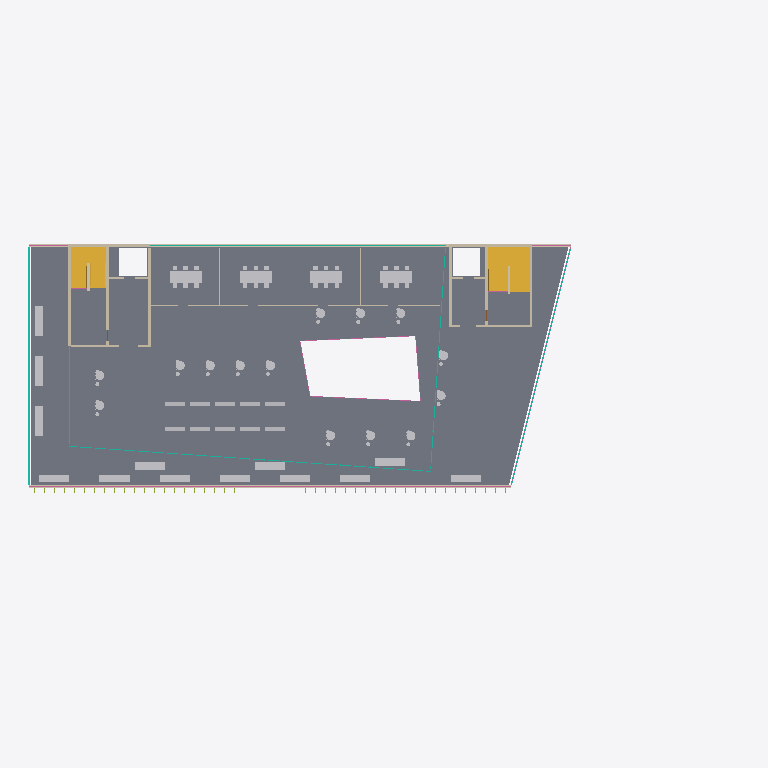
Plan cut of the same IFC building model at storey 'Level 4' (level 15.70 m, cut at 17.10 m), seen from above with north up, elements coloured by IFC class: 41 other elements (light grey), 19 walls (beige), 8 railings (pink), 6 curtain walls (teal), 3 slabs (grey), 2 stairs (yellow). Cut surfaces are drawn darker.
Extent 70.9 m × 33.2 m × 22.4 m (x, y, z). Storeys (6): Level 0 at 0.00 m; Level 1 at 4.50 m; Level 2 at 8.50 m; Level 3 at 12.10 m; Level 4 at 15.70 m; Roof at 19.30 m. Elements (1692): 941 IfcFurnishingElement, 146 IfcWall, 118 IfcMember, 101 IfcPlate, 98 IfcDoor, 74 IfcWindow, 61 IfcCovering, 48 IfcBuildingElementProxy, 23 IfcRailing, 22 IfcSlab, 15 IfcCurtainWall, 12 IfcColumn.

HEADER;
FILE_DESCRIPTION(('ViewDefinition [DesignTransferView]'),'2;1');
FILE_NAME('model.ifc','2026-01-01T00:00:00',(''),(''),'BuildingML','BuildingML Compiler','');
FILE_SCHEMA(('IFC4'));
ENDSEC;
DATA;
#12=IFCPROJECT('38Fz_zXZUW9jTVPM2yQiOE',$,'BuildingML Project',$,$,$,$,(#10),#5);
#14=IFCSITE('29$Ht85zn3rxE639SG2gqa',$,'Campus Nord',$,$,#13,$,$,.ELEMENT.,$,$,$,$,$);
#16=IFCBUILDING('0A86X5bxvfk1vf23p4QAf0',$,'Forum Nord',$,$,#15,$,$,.ELEMENT.,$,$,$);
#18=IFCBUILDINGSTOREY('17Ovj8Nzq5Azk92misM0H8',$,'Level 0',$,$,#17,$,$,.ELEMENT.,0.0);
#4506=IFCBUILDINGSTOREY('33WFWPIo2dQ2H4b6my57eE',$,'Level 1',$,$,#4505,$,$,.ELEMENT.,4.5);
#8636=IFCBUILDINGSTOREY('3la$1jAQKimrtzl6gspD6o',$,'Level 2',$,$,#8635,$,$,.ELEMENT.,8.5);
#13882=IFCBUILDINGSTOREY('1VvnLyFgMTaCoO$oFfGUeA',$,'Level 3',$,$,#13881,$,$,.ELEMENT.,12.1);
#18074=IFCBUILDINGSTOREY('35RGAtZLsR5pEicIz5h9HK',$,'Level 4',$,$,#18073,$,$,.ELEMENT.,15.7);
#21829=IFCBUILDINGSTOREY('0TuJHXzB4vAdKvR1ztlEMv',$,'Roof',$,$,#21828,$,$,.ELEMENT.,19.3);
#18959=IFCSLAB('1QDZOLA0XFIuIYdKQAr4xM',$,'SL-L4',$,$,#18946,#18958,'SL-L4',$);
#18991=IFCSLAB('2I8ddj3sZAq_SVngUL3l07',$,'SL-L4-TERRACE',$,$,#18985,#18990,'SL-L4-TERRACE',$);
#18978=IFCSLAB('2rb3_88MzEBI2EoTDPxnOt',$,'SL-L4-CORE-E',$,$,#18966,#18977,'SL-L4-CORE-E',$);
#17952=IFCSTAIR('2AqDPeGglrY9ouGnJVPkil',$,'ST-L3-E',$,$,#17951,$,'ST-L3-E',.HALF_TURN_STAIR.);
#17891=IFCSTAIR('1PvRUZmjZ9lJoeDzl6xUd_',$,'ST-L3-W',$,$,#17890,$,'ST-L3-W',.HALF_TURN_STAIR.);
#15470=IFCWALL('2ITY49$eBK3d0ogrJiI345',$,'W-L3-S',$,$,#15465,#15469,'W-L3-S',$);
#16443=IFCWALL('3oVl7trfQsuFsdzdCyndmS',$,'W-L3-N',$,$,#16438,#16442,'W-L3-N',$);
#21640=IFCRAILING('0IM72pHMHWBlPeP2i1zkFc',$,'RL-L4-EDGE-S',$,$,#21634,#21639,'RL-L4-EDGE-S',$);
#16605=IFCCURTAINWALL('0y_V9alSsTof1ruNp_BvKE',$,'CW-L3-W',$,$,#16604,$,'CW-L3-W',$);
#18108=IFCFURNISHINGELEMENT('0QxIHnMRv3AwIPA9UarNwT',$,'FU-L4-ST1_Top',$,$,#18103,#18107,'FU-L4-ST1_Top');
#18180=IFCFURNISHINGELEMENT('3w1t0A6YUor53J7zZb5A6$',$,'FU-L4-ST2_Top',$,$,#18175,#18179,'FU-L4-ST2_Top');
#18254=IFCFURNISHINGELEMENT('3A1sm7ZAO96mRi9F7i_MR1',$,'FU-L4-ST3_Top',$,$,#18249,#18253,'FU-L4-ST3_Top');
#18330=IFCFURNISHINGELEMENT('0iWJzxmFdVhLCFB2BoyurP',$,'FU-L4-ST4_Top',$,$,#18325,#18329,'FU-L4-ST4_Top');
#21355=IFCWALL('0Z0grh231QYtlV93G5oTou',$,'W-L4-CW5',$,$,#21348,#21354,'W-L4-CW5',$);
#18999=IFCCURTAINWALL('2VTkLErU5ZvyfpHWlUHNW8',$,'CW-L4-S',$,$,#18998,$,'CW-L4-S',$);
#21340=IFCWALL('0XUDTgIXG3JmESxaMzEvRv',$,'W-L4-CW4',$,$,#21333,#21339,'W-L4-CW4',$);
#20313=IFCCURTAINWALL('2lDiosK0r0IhNPHFM5aPTh',$,'CW-L4-N',$,$,#20312,$,'CW-L4-N',$);
#21281=IFCWALL('1boMq0N7ayBrJv9xdDwysJ',$,'W-L4-CW2',$,$,#21275,#21280,'W-L4-CW2',$);
#21480=IFCWALL('26QPm5KDxvbo5axAO68jHF',$,'W-L4-CE6',$,$,#21475,#21479,'W-L4-CE6',$);
#21498=IFCWALL('1qpkRF3yAFHNRTDHUaLaFx',$,'W-L4-STUDY-S',$,$,#21490,#21497,'W-L4-STUDY-S',$);
#18870=IFCFURNISHINGELEMENT('35q6vK$YqrqEBBnZmsOXt7',$,'FU-L4-TERR-1_Seat',$,$,#18865,#18869,'FU-L4-TERR-1_Seat');
#18878=IFCFURNISHINGELEMENT('1t_Lgi1PQoooaiTFf9hHa2',$,'FU-L4-TERR-2_Seat',$,$,#18873,#18877,'FU-L4-TERR-2_Seat');
#18886=IFCFURNISHINGELEMENT('1UxEyLmYXSSSyxmICr$wmk',$,'FU-L4-TERR-3_Seat',$,$,#18881,#18885,'FU-L4-TERR-3_Seat');
#21783=IFCBUILDINGELEMENTPROXY('3zF1_6F2pOKNwNtdnPzvo8',$,'PX-L4-PLANTER-W1',$,$,#21773,#21782,'PX-L4-PLANTER-W1',$);
#21794=IFCBUILDINGELEMENTPROXY('3ICfiJanDXb3tajZO3gF9h',$,'PX-L4-PLANTER-W2',$,$,#21784,#21793,'PX-L4-PLANTER-W2',$);
#21805=IFCBUILDINGELEMENTPROXY('1NcZ87QjKzCPyF699QEmgs',$,'PX-L4-PLANTER-W3',$,$,#21795,#21804,'PX-L4-PLANTER-W3',$);
#21232=IFCWALL('3kPmPdNS9aOUeqrNi_iudt',$,'W-L4-CORE-N',$,$,#21224,#21231,'W-L4-CORE-N',$);
#16019=IFCCURTAINWALL('0jA9lcBDwmNCcMVWifOPNO',$,'CW-L3-E',$,$,#16018,$,'CW-L3-E',$);
#21409=IFCWALL('0oCgPXzSjPT2DS0YDrgtT7',$,'W-L4-CE3',$,$,#21403,#21408,'W-L4-CE3',$);
#21717=IFCBUILDINGELEMENTPROXY('1CkndaCRYKTJaCjJwaU4ma',$,'PX-L4-PLANTER-2',$,$,#21707,#21716,'PX-L4-PLANTER-2',$);
#21706=IFCBUILDINGELEMENTPROXY('1M9aQQE3RdZz43KW9x2Yqg',$,'PX-L4-PLANTER-1',$,$,#21696,#21705,'PX-L4-PLANTER-1',$);
#21728=IFCBUILDINGELEMENTPROXY('2AjC0CqeiOw7GDhWIU541C',$,'PX-L4-PLANTER-3',$,$,#21718,#21727,'PX-L4-PLANTER-3',$);
#21739=IFCBUILDINGELEMENTPROXY('211qnf9LJMhoQC6lmwBEiB',$,'PX-L4-PLANTER-4',$,$,#21729,#21738,'PX-L4-PLANTER-4',$);
#21750=IFCBUILDINGELEMENTPROXY('31WIr9pKkNtpkX4Up$jOXo',$,'PX-L4-PLANTER-5',$,$,#21740,#21749,'PX-L4-PLANTER-5',$);
#21772=IFCBUILDINGELEMENTPROXY('1sFFrk_8Uh7bqndjjdZRRj',$,'PX-L4-PLANTER-7',$,$,#21762,#21771,'PX-L4-PLANTER-7',$);
#21761=IFCBUILDINGELEMENTPROXY('0Kb$cqzUIxqQ2krVu8fuFb',$,'PX-L4-PLANTER-6',$,$,#21751,#21760,'PX-L4-PLANTER-6',$);
#21421=IFCWALL('29dguVpmhGnbswPIwnEB0p',$,'W-L4-CE4',$,$,#21415,#21420,'W-L4-CE4',$);
#21368=IFCWALL('0WdqQF7HTg1kwXNBA2Ixwy',$,'W-L4-CE1',$,$,#21363,#21367,'W-L4-CE1',$);
#21654=IFCRAILING('02mQ8EeCXgU8gx7vh4TvUV',$,'RL-L4-EDGE-E',$,$,#21647,#21653,'RL-L4-EDGE-E',$);
#20971=IFCCURTAINWALL('0uiVSThCWzYXW8Gr61TV0v',$,'CW-L4-W',$,$,#20970,$,'CW-L4-W',$);
#21680=IFCRAILING('3v_nskwYCOLh6L2KQBptkb',$,'RL-L4-EDGE-N2',$,$,#21673,#21679,'RL-L4-EDGE-N2',$);
ENDSEC;
